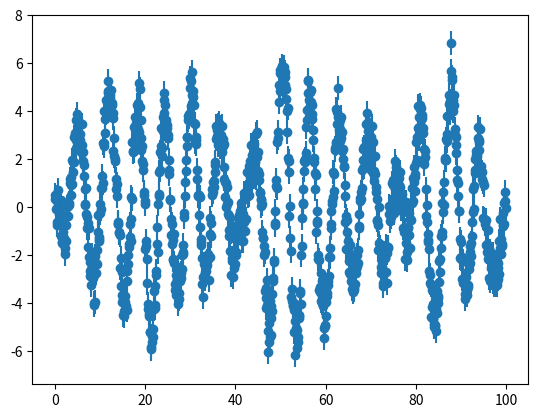

Here is the Python script that generated this plot:
import numpy as np
import numpy.random as rng
import matplotlib.pyplot as plt

rng.seed(123)

# Sinusoid
#N = 1001
#err = 0.1*np.ones(N)
#t = np.linspace(0.0, 10.0, 1001)
#y = np.sin(t) + err*rng.randn(N)
#data = np.column_stack([t, y, err])
#np.savetxt("data.txt", data)

#plt.errorbar(t, y, yerr=err, fmt="o")
#plt.show()


# SDE
dt = 1E-3
y = 0.0
v = 0.0
t = 0.0
keep = np.empty(100000)
data = np.empty((1000, 3))
for i in range(len(keep)):
    y = y + dt*v
    v = v - dt*y - 0.1*dt*v + np.sqrt(dt)*rng.randn()
    t += dt
    keep[i] = y
    if i % 100 == 0:
        data[i // 100, :] = [t, y + 0.5*rng.randn(), 0.5]
np.savetxt("data.txt", data)
plt.errorbar(data[:,0], data[:,1], yerr=data[:,2], fmt="o")
plt.show()
